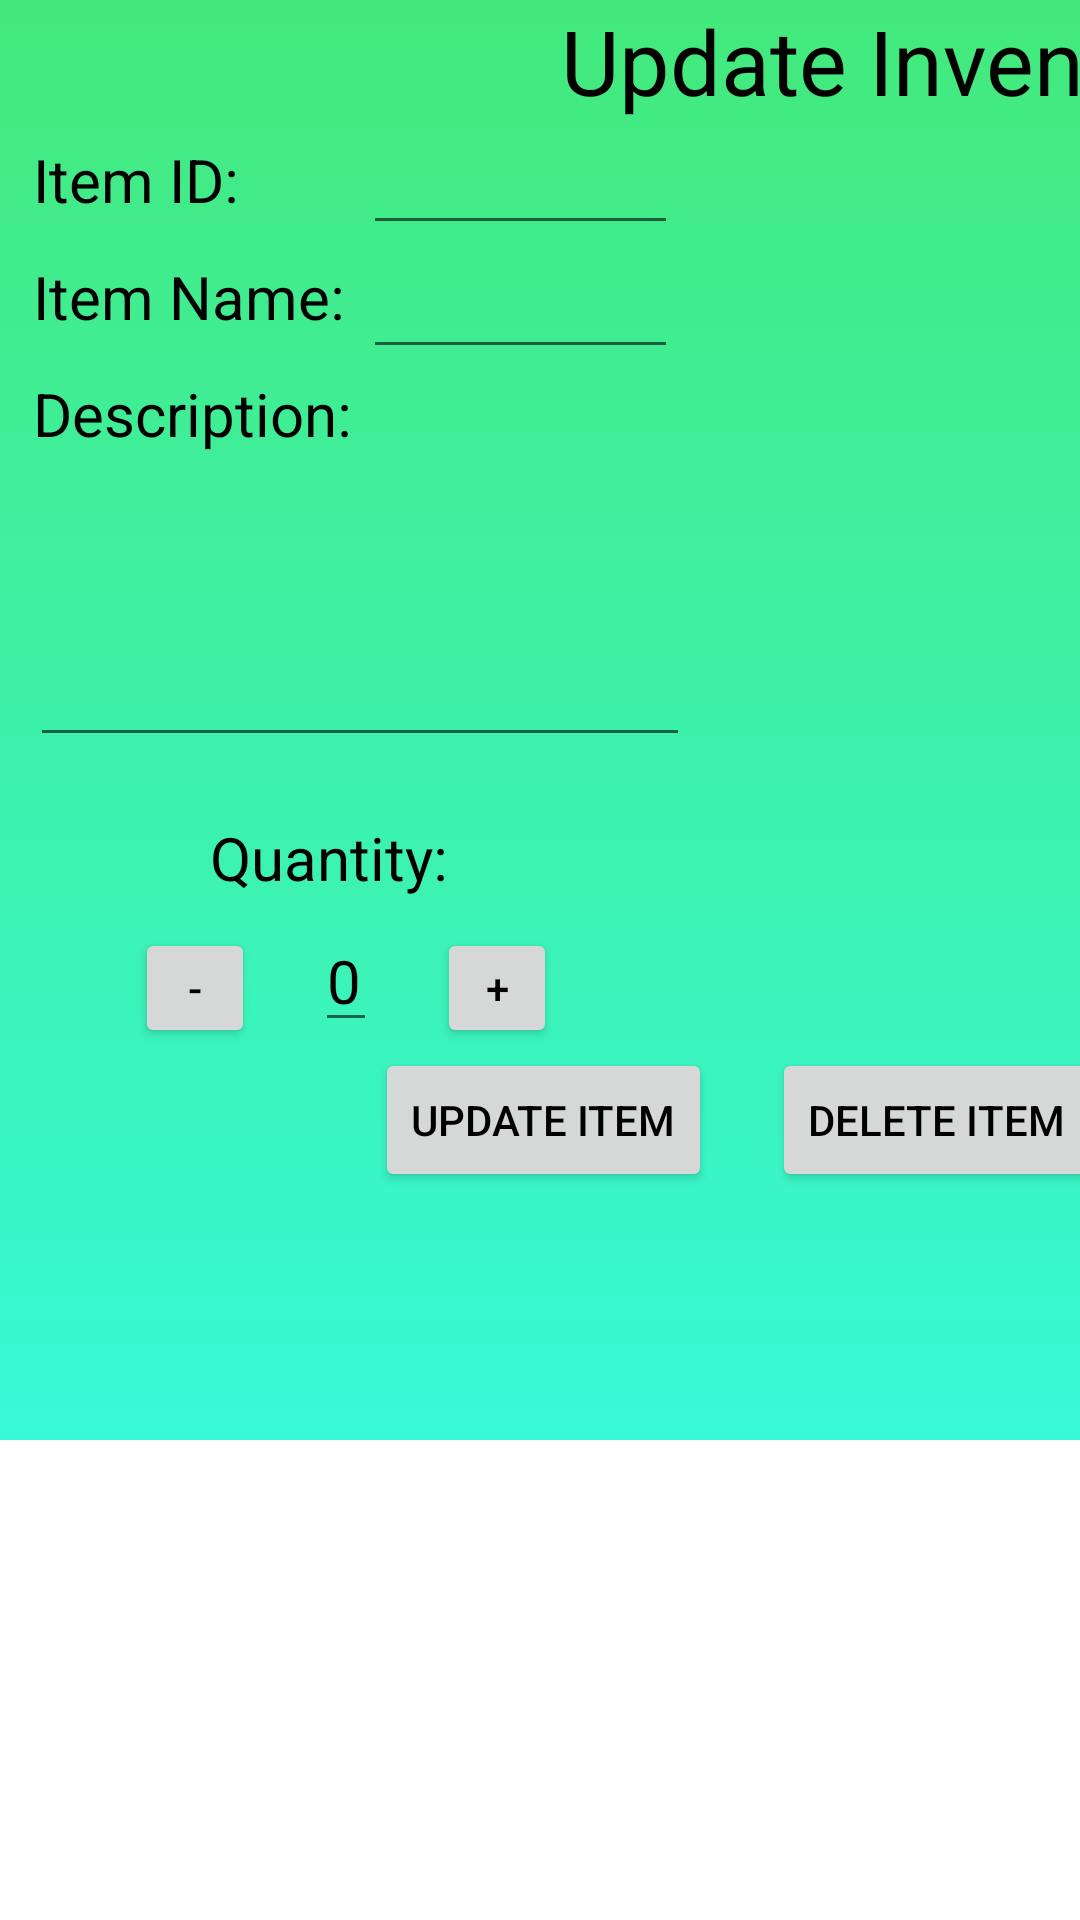

Write the Android layout XML for this screen, with the resource values it uses.
<!-- AndroidManifest.xml: application theme Theme.TestOIS -->
<!-- res/layout/activity_edit_inventory.xml -->
<?xml version="1.0" encoding="utf-8"?>
<FrameLayout xmlns:android="http://schemas.android.com/apk/res/android"
    xmlns:tools="http://schemas.android.com/tools"
    android:layout_width="match_parent"
    android:layout_height="match_parent"

    tools:context=".EditInventory">

    <RelativeLayout
        android:layout_width="600dp"
        android:layout_height="480dp"
        tools:ignore="MissingConstraints"
        android:background="@drawable/gradient_background"
        tools:layout_editor_absoluteX="90dp"
        tools:layout_editor_absoluteY="206dp">

        
        <TextView
            android:id="@+id/fragmentname"
            android:layout_width="wrap_content"
            android:layout_height="wrap_content"
            android:layout_centerHorizontal="true"
            android:text="Update Inventory"
            android:textColor="@color/black"
            android:textSize="30dp" />

        <TextView
            android:id="@+id/item_id"
            android:layout_width="wrap_content"
            android:layout_height="wrap_content"
            android:layout_below="@id/fragmentname"
            android:layout_marginStart="10dp"
            android:layout_marginTop="5dp"
            android:layout_marginEnd="5dp"
            android:layout_marginBottom="5dp"
            android:padding="1sp"
            android:text="Item ID:"
            android:textColor="@color/black"
            android:textSize="20dp" />

        <EditText
            android:id="@+id/inv_id_txtu"
            android:layout_width="wrap_content"
            android:layout_height="wrap_content"
            android:layout_below="@id/fragmentname"
            android:layout_toRightOf="@id/item_name"
            android:layout_weight="1"
            android:ems="5"
            android:textAlignment="center"
            android:textColor="@color/black" />
        <TextView
            android:id="@+id/item_name"
            android:layout_width="wrap_content"
            android:layout_height="wrap_content"
            android:layout_below="@id/item_id"
            android:layout_marginStart="10dp"
            android:layout_marginTop="5dp"
            android:layout_marginEnd="5dp"
            android:layout_marginBottom="5dp"
            android:padding="1sp"
            android:text="Item Name:"
            android:textColor="@color/black"
            android:textSize="20dp" />

        <EditText
            android:id="@+id/inv_name_txtu"
            android:layout_width="wrap_content"
            android:layout_height="wrap_content"
            android:layout_below="@id/inv_id_txtu"
            android:layout_toRightOf="@id/item_name"
            android:layout_weight="1"
            android:ems="5"
            android:textAlignment="center"
            android:textColor="@color/black" />

        <TextView
            android:id="@+id/item_des"
            android:layout_width="wrap_content"
            android:layout_height="wrap_content"
            android:layout_below="@id/item_name"
            android:layout_marginStart="10dp"
            android:layout_marginTop="5dp"
            android:layout_marginEnd="5dp"
            android:layout_marginBottom="5dp"
            android:padding="1sp"
            android:text="Description:"
            android:textColor="@color/black"
            android:textSize="20dp" />

        <EditText
            android:id="@+id/inv_desc_txtu"
            android:layout_width="220dp"
            android:layout_height="90dp"
            android:layout_below="@id/item_des"
            android:layout_marginStart="10dp"
            android:layout_marginTop="5dp"
            android:layout_marginEnd="5dp"
            android:layout_marginBottom="5dp"
            android:padding="5dp"
            android:text=""
            android:textColor="@color/black"
            android:textSize="20dp" />

        <TextView
            android:id="@+id/item_count"
            android:layout_width="wrap_content"
            android:layout_height="wrap_content"
            android:layout_below="@id/inv_desc_txtu"
            android:layout_marginStart="65dp"
            android:layout_marginTop="10dp"
            android:layout_marginRight="5dp"
            android:layout_marginBottom="5dp"
            android:padding="5dp"
            android:text="Quantity:"
            android:textColor="@color/black"
            android:textSize="20dp" />

        <Button
            android:id="@+id/decrement"
            android:layout_width="40dp"
            android:layout_height="40dp"
            android:layout_below="@id/item_count"
            android:layout_marginStart="45dp"

            android:text="-"
            android:textColor="@color/black" />

        <EditText
            android:id="@+id/inv_qty_txtu"
            android:layout_width="wrap_content"
            android:layout_height="wrap_content"
            android:layout_alignBaseline="@id/decrement"
            android:layout_marginLeft="20dp"
            android:layout_marginRight="20dp"
            android:layout_toRightOf="@id/decrement"
            android:outlineSpotShadowColor="@color/black"
            android:text="0"
            android:textColor="@color/black"
            android:textSize="20dp" />

        <Button
            android:id="@+id/increment"
            android:layout_width="40dp"
            android:layout_height="40dp"
            android:layout_below="@id/item_count"
            android:layout_toRightOf="@id/inv_qty_txtu"
            android:text="+"
            android:textColor="@color/black" />

        <LinearLayout
            android:id="@+id/buttons"
            android:layout_width="wrap_content"
            android:layout_height="wrap_content"
            android:layout_below="@id/increment"
            android:layout_centerHorizontal="true"
            android:orientation="horizontal">

            <Button
                android:id="@+id/btnUpdate"
                android:layout_width="wrap_content"
                android:layout_height="wrap_content"
                android:text="Update Item"
                android:textColor="@color/black" />
            <Button
                android:id="@+id/btnDelete"
                android:layout_width="wrap_content"
                android:layout_height="wrap_content"
                android:layout_marginStart="20sp"
                android:layout_toRightOf="@id/btnUpdate"
                android:text="Delete Item"
                android:textColor="@color/black" />
            <Button
                android:id="@+id/btnBack"
                android:layout_width="wrap_content"
                android:layout_height="wrap_content"
                android:layout_marginStart="20sp"
                android:layout_toRightOf="@id/btnDelete"
                android:text="Go Back"
                android:textColor="@color/black" />
        </LinearLayout>

        <LinearLayout
            android:layout_width="wrap_content"
            android:layout_height="wrap_content"
            android:layout_alignParentEnd="true"
            android:layout_marginStart="205sp"
            android:layout_marginTop="50sp"
            android:layout_marginEnd="25sp"
            android:layout_marginBottom="1sp"
            android:gravity="center"
            android:orientation="vertical">

            <TextView
                android:id="@+id/picture"
                android:layout_width="wrap_content"
                android:layout_height="wrap_content"
                android:layout_alignParentEnd="true"
                android:layout_margin="5dp"
                android:padding="5dp"
                android:text="Photo of Item:"
                android:textColor="@color/black"
                android:textSize="20dp" />

            <ImageView
                android:id="@+id/inv_gas_picu"
                android:layout_width="100dp"
                android:layout_height="100dp"
                android:layout_margin="20dp"
                android:padding="5dp"
                android:textColor="@color/black" />

            <Button
                android:id="@+id/insert_photo"
                android:layout_width="wrap_content"
                android:layout_height="wrap_content"
                android:text="Insert Image"
                android:textColor="@color/black" />
        </LinearLayout>


    </RelativeLayout>
</FrameLayout>
<!-- resources referenced by this layout -->
<resources>
  <color name="black">#FF000000</color>
  <!-- drawable gradient_background (drawable) -->
  <?xml version="1.0" encoding="utf-8"?>
  <selector xmlns:android="http://schemas.android.com/apk/res/android">
      <item>
          <shape>
              <gradient
                  android:angle="90"
                  android:startColor="#38f9d7"
                  android:endColor="#43e97b"
                  />
          </shape>
  
  
  
      </item>
  </selector>
  <style name="Theme.TestOIS" parent="Theme.MaterialComponents.Light.NoActionBar">
          
          <item name="colorPrimary">@color/green</item>
          <item name="colorPrimaryVariant">@color/black</item>
          <item name="colorOnPrimary">@color/light_green</item>
          
          <item name="colorSecondary">@color/teal_200</item>
          <item name="colorSecondaryVariant">@color/teal_700</item>
          <item name="colorOnSecondary">@color/black</item>
          
          <item name="android:statusBarColor" tools:targetApi="l">?attr/colorPrimaryVariant</item>
          
      </style>
  <color name="green">#5C9942</color>
  <color name="light_green">#7EB495</color>
  <color name="teal_200">#FF03DAC5</color>
  <color name="teal_700">#FF018786</color>
</resources>
